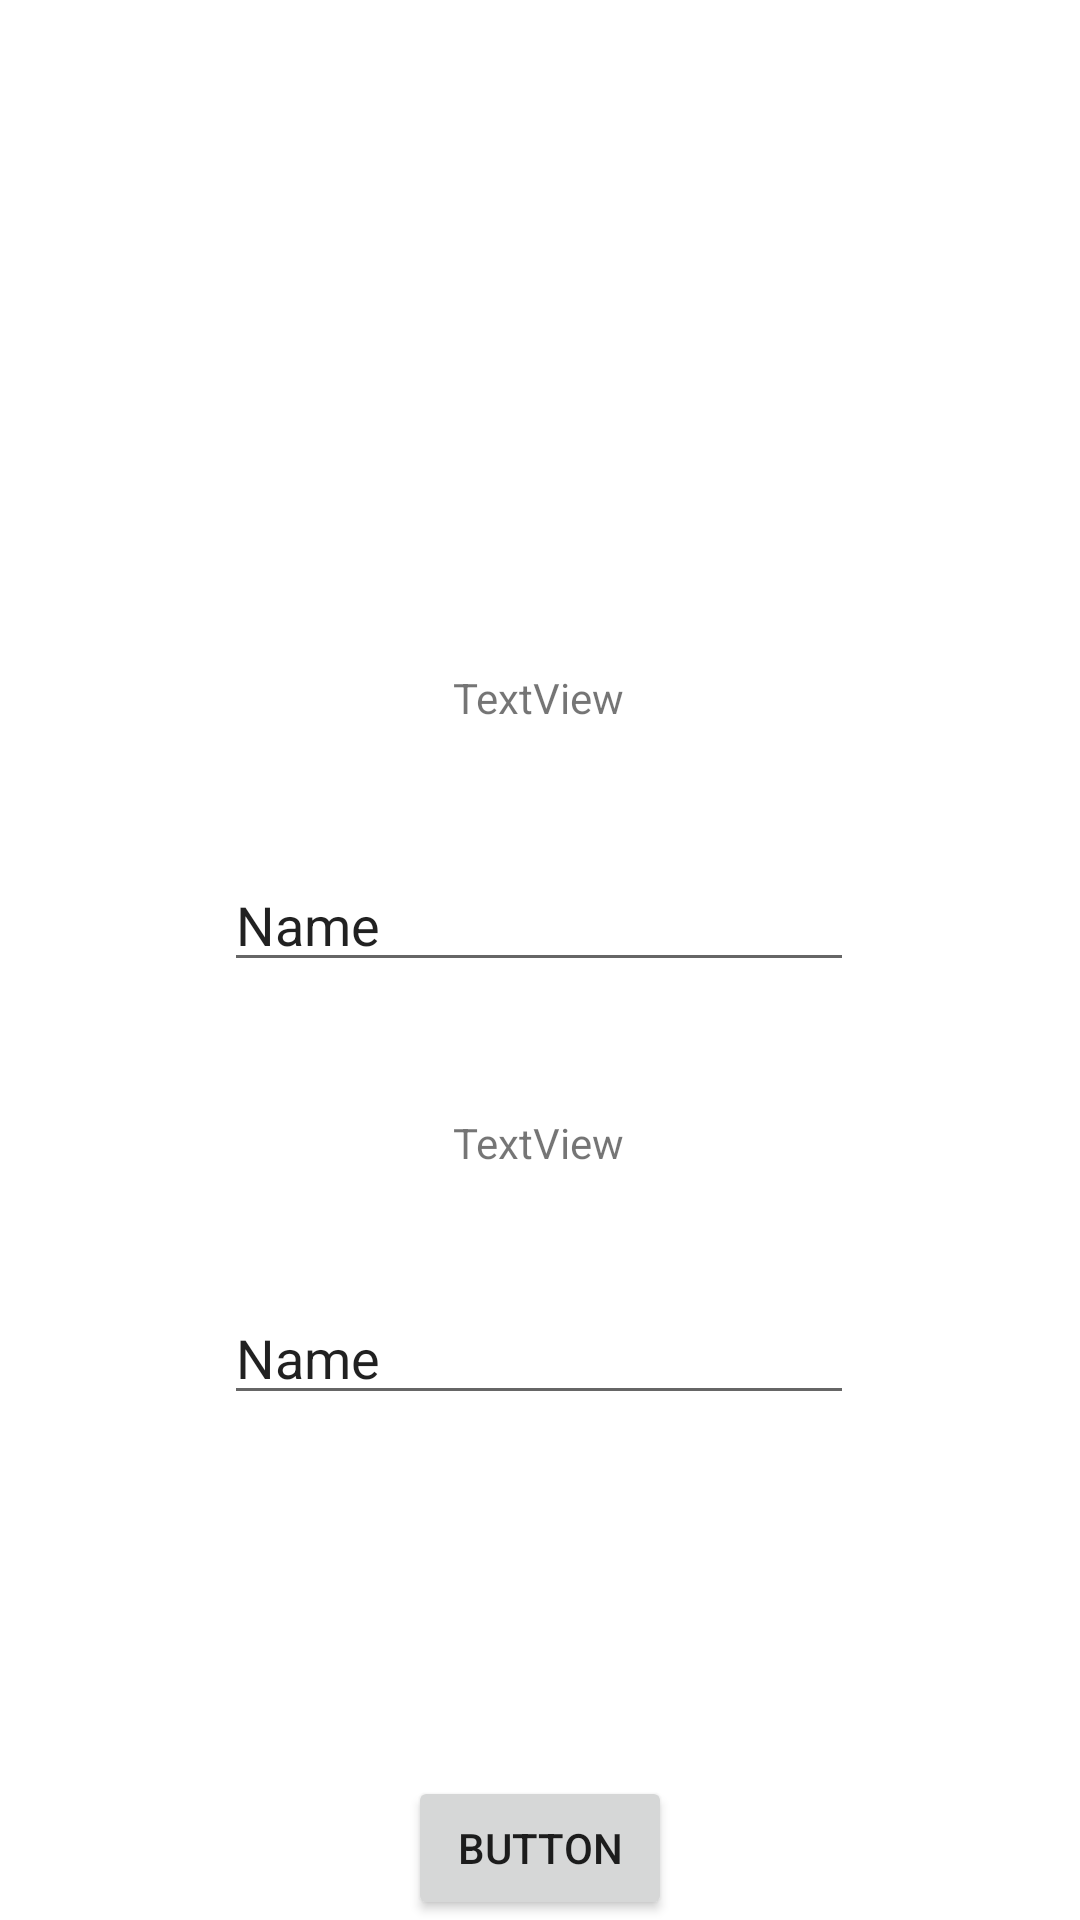

Layout XML and referenced resources for this Android screen:
<!-- AndroidManifest.xml: application theme AppTheme -->
<!-- res/layout/activity_login_contraint_layout.xml -->
<?xml version="1.0" encoding="utf-8"?>
<androidx.constraintlayout.widget.ConstraintLayout
    xmlns:android="http://schemas.android.com/apk/res/android"
    xmlns:app="http://schemas.android.com/apk/res-auto"
    xmlns:tools="http://schemas.android.com/tools"
    android:layout_width="match_parent"
    android:layout_height="match_parent"
    tools:context=".LoginContraintLayout">

    <ImageView
        android:id="@+id/imageView2"
        android:layout_width="139dp"
        android:layout_height="155dp"
        app:layout_constraintEnd_toEndOf="parent"
        app:layout_constraintStart_toStartOf="parent"
        app:layout_constraintTop_toTopOf="parent"
        android:src="@drawable/ic_main_background"
         />

    <TextView
        android:id="@+id/textView7"
        android:layout_width="wrap_content"
        android:layout_height="wrap_content"
        android:layout_marginTop="68dp"
        android:text="TextView"
        app:layout_constraintEnd_toEndOf="parent"
        app:layout_constraintHorizontal_bias="0.498"
        app:layout_constraintStart_toStartOf="parent"
        app:layout_constraintTop_toBottomOf="@+id/imageView2" />

    <EditText
        android:id="@+id/editTextTextPersonName3"
        android:layout_width="wrap_content"
        android:layout_height="wrap_content"
        android:layout_marginTop="44dp"
        android:ems="10"
        android:inputType="textPersonName"
        android:text="Name"
        app:layout_constraintEnd_toEndOf="parent"
        app:layout_constraintHorizontal_bias="0.497"
        app:layout_constraintStart_toStartOf="parent"
        app:layout_constraintTop_toBottomOf="@+id/textView7" />

    <TextView
        android:id="@+id/textView8"
        android:layout_width="wrap_content"
        android:layout_height="wrap_content"
        android:layout_marginTop="44dp"
        android:text="TextView"
        app:layout_constraintEnd_toEndOf="parent"
        app:layout_constraintHorizontal_bias="0.498"
        app:layout_constraintStart_toStartOf="parent"
        app:layout_constraintTop_toBottomOf="@+id/editTextTextPersonName3" />

    <EditText
        android:id="@+id/editTextTextPersonName4"
        android:layout_width="wrap_content"
        android:layout_height="wrap_content"
        android:layout_marginTop="40dp"
        android:ems="10"
        android:inputType="textPersonName"
        android:text="Name"
        app:layout_constraintEnd_toEndOf="parent"
        app:layout_constraintHorizontal_bias="0.497"
        app:layout_constraintStart_toStartOf="parent"
        app:layout_constraintTop_toBottomOf="@+id/textView8" />

    <Button
        android:id="@+id/button"
        android:layout_width="wrap_content"
        android:layout_height="wrap_content"
        android:text="Button"
        app:layout_constraintBottom_toBottomOf="parent"
        app:layout_constraintEnd_toEndOf="parent"
        app:layout_constraintStart_toStartOf="parent" />
</androidx.constraintlayout.widget.ConstraintLayout>
<!-- resources referenced by this layout -->
<resources>
  <style name="AppTheme" parent="Theme.MaterialComponents.Light.NoActionBar">  
          
          <item name="colorPrimary">@color/colorPrimary</item>
          <item name="colorPrimaryDark">@color/colorPrimaryDark</item>
          <item name="colorAccent">@color/colorAccent</item>
      </style>
  <color name="colorPrimary">#3F51B5</color>
  <color name="colorPrimaryDark">#303F9F</color>
  <color name="colorAccent">#4CAF50</color>
</resources>
